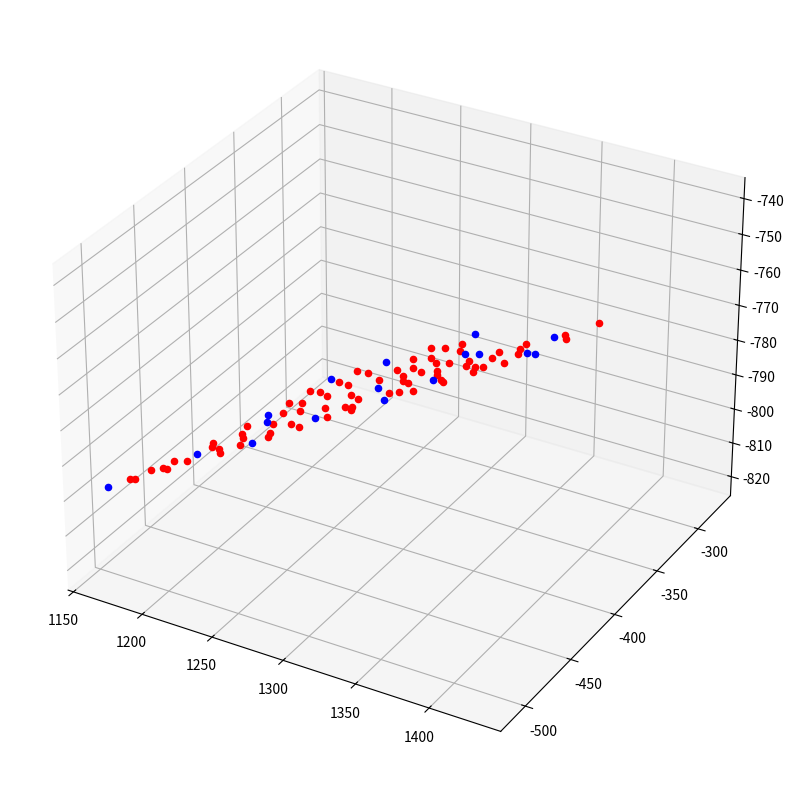

Python code for this plot:
import matplotlib.pyplot as plt, numpy as np
from mpl_toolkits.mplot3d import proj3d
import pandas as pd

X_CFRP = [1165.30815, 1165.30912, 1165.31301, 1165.31447, 1165.31508, 1185.25878, 1185.25916, 1185.2595, 1185.25836, 1185.25787, 1185.25338, 1185.25432, 1265.06628, 1284.97514, 1290.08889, 1310.20498, 1349.59954, 1369.34604, 1389.09218, 1408.83813, 1308.9219, 1290.94436, 1277.63054, 1259.91663, 1266.07709, 1266.05537, 1286.65732, 1289.2725, 1271.37698, 1242.1715, 1240.05171, 1207.45563, 1374.96039, 1411.84573, 1382.34868, 1355.87252, 1363.18574, 1345.45039, 1335.67884, 1325.80043, 1396.24601, 1382.07438, 1368.14125, 1353.96908, 1325.8631, 1290.44425, 1271.60327, 1293.64546, 1279.76782, 1166.28317, 1166.28479, 1209.01299, 1209.01337, 1186.34413, 1186.34494, 1209.01378, 1209.01413, 1245.15544, 1245.15578, 1245.15493, 1245.1546, 1207.48736, 1207.45542, 1207.48661, 1207.45518, 1306.15013, 1313.79135, 1245.15611, 1309.87362, 1245.14281, 1427.12077, 1245.15464, 1245.15632, 1428.5769]
Y_CFRP = [-488.587077, -467.709054, -370.074317, -324.172028, -301.205387, -318.839408, -298.367717, -277.889032, -339.303376, -359.758836, -509.108272, -482.283205, -487.975, -485.13755, -465.181169, -469.793714, -465.629997, -465.292233, -464.954365, -464.616607, -363.576327, -323.144909, -299.294255, -291.741477, -317.122474, -337.287771, -343.193846, -363.912485, -356.360638, -299.891799, -276.952244, -298.299271, -385.535344, -402.98682, -403.492067, -384.220641, -403.820187, -403.626808, -384.566311, -403.963079, -428.812818, -443.178639, -429.294069, -443.659785, -444.140726, -385.34023, -404.890026, -444.691756, -430.805946, -446.374753, -406.989865, -458.945539, -434.547909, -434.934943, -404.310921, -403.92382, -375.19768, -400.75135, -373.819342, -436.865218, -458.37401, -507.727354, -321.078802, -488.144998, -343.848932, -404.299253, -384.94085, -343.375847, -430.291138, -487.502186, -428.706299, -507.083943, -322.403658, -393.883745]
Z_CFRP = [-800.178986, -802.712165, -812.801547, -816.603349, -818.293463, -812.251941, -813.737774, -815.115751, -810.655893, -808.947191, -792.7787, -796.187038, -776.370153, -771.952089, -773.144563, -767.77518, -758.823889, -754.126308, -749.42717, -744.726406, -779.070096, -786.694836, -791.630143, -796.383904, -793.092295, -791.529191, -786.12619, -783.739195, -788.672598, -800.053546, -802.108353, -808.448797, -761.262142, -750.72801, -757.748295, -765.957301, -762.307214, -766.574736, -770.759258, -771.246608, -751.793871, -753.618884, -758.481475, -760.305292, -766.988599, -781.510007, -784.124241, -774.64559, -779.489171, -804.927678, -809.084785, -793.284063, -796.012552, -801.389583, -804.56047, -799.183423, -801.90865, -790.858336, -793.400012, -787.116919, -784.701421, -787.635299, -806.787388, -790.140716, -804.988976, -775.91702, -775.962187, -796.026389, -772.336156, -781.203066, -744.398016, -778.694079, -797.687924, -747.612655]
X = [1207.44147, 1410.1786, 1329.99025, 1428.58334, 1268.19269, 1165.30713, 1165.31561, 1165.31378, 1272.15428, 1307.31481, 1328.58859, 1397.15003, 1340.03548, 1270.43461, 1270.63098, 1189.84425, 1190.53149]
Y = [-278.515801, -442.697295, -465.986615, -464.300478, -507.691584, -509.448651, -278.229836, -347.128714, -276.403018, -343.561498, -362.381232, -391.3314, -429.775126, -448.754634, -382.335328, -454.435864, -383.716322]
Z = [-809.786048, -746.929475, -763.484675, -740.021598, -773.090817, -797.508938, -819.847555, -814.773865, -794.48221, -781.15811, -774.470757, -755.393048, -765.1661, -779.747871, -786.529189, -798.386493, -805.538976]
Name = ['SK-SPLDOR-FCFC-4.8-abs0873B3E5.2051', 'SK-SPLDOR-FCFC-4.8-abs0873B3E5.2052', 'SK-SPLDOR-FCFC-4.8-abs0873B3E5.2053', 'SK-SPLDOR-FCFC-4.8-abs0873B3E5.2054', 'SK-SPLDOR-FCFC-4.8-abs0873B3E5.2055', 'SK-SPLDOR-FCFC-4.8-abs0873B3E5.2056', 'SK-SPLDOR-FCFC-4.8-abs0873B3E5.2057', 'SK-SPLDOR-FCFC-4.8-abs0873B3E5.2058', 'SK-SPLDOR-FCFC-4.8-abs0873B3E5.2059', 'SK-SPLDOR-FCFC-4.8-abs0873B3E5.2060', 'SK-SPLDOR-FCFC-4.8-abs0873B3E5.2061', 'SK-SPLDOR-FCFC-4.8-abs0873B3E5.2062', 'SK-SPLDOR-FCFC-4.8-abs0873B3E5.2063', 'SK-SPLDOR-FCFC-4.8-abs0873B3E5.2064', 'SK-SPLDOR-FCFC-4.8-abs0873B3E5.2065', 'SK-SPLDOR-FCFC-4.8-abs0873B3E5.2066', 'SK-SPLDOR-FCFC-4.8-abs0873B3E5.2067', 'SK-SPLDOR-FCFC-4.8-abs0873B3E5.2068', 'SK-SPLDOR-FCFC-4.8-abs0873B3E5.2069', 'SK-SPLDOR-FCFC-4.8-abs0873B3E5.2070', 'SK-SPLDOR-FCFC-4.8-abs0873B3E5.2192', 'SK-SPLDOR-FCFC-4.8-abs0873B3E5.2193', 'SK-SPLDOR-FCFC-4.8-abs0873B3E5.2194', 'SK-SPLDOR-FCFC-4.8-abs0873B3E5.2195', 'SK-SPLDOR-FCFC-4.8-abs0873B3E5.2196', 'SK-SPLDOR-FCFC-4.8-abs0873B3E5.2197', 'SK-SPLDOR-FCFC-4.8-abs0873B3E5.2198', 'SK-SPLDOR-FCFC-4.8-abs0873B3E5.2199', 'SK-SPLDOR-FCFC-4.8-abs0873B3E5.2200', 'SK-SPLDOR-FCFC-4.8-abs0873B3E5.2201', 'SK-SPLDOR-FCFC-4.8-abs0873B3E5.2202', 'SK-SPLDOR-DOFR-FCFCFC-4.8-abs0873B3E6.2327', 'SK-SPLDOR-DOFR-FCFCFC-4.8-abs0873B3E8.2487', 'SK-SPLDOR-DOFR-FCFCFC-4.8-abs0873B3E8.2488', 'SK-SPLDOR-DOFR-FCFCFC-4.8-abs0873B3E8.2489', 'SK-SPLDOR-DOFR-FCFCFC-4.8-abs0873B3E8.2490', 'SK-SPLDOR-DOFR-FCFCFC-4.8-abs0873B3E8.2491', 'SK-SPLDOR-DOFR-FCFCFC-4.8-abs0873B3E8.2492', 'SK-SPLDOR-DOFR-FCFCFC-4.8-abs0873B3E8.2493', 'SK-SPLDOR-DOFR-FCFCFC-4.8-abs0873B3E8.2494', 'SK-SPLDOR-DOFR-FCFCFC-4.8-abs0873B3E8.2496', 'SK-SPLDOR-DOFR-FCFCFC-4.8-abs0873B3E8.2497', 'SK-SPLDOR-DOFR-FCFCFC-4.8-abs0873B3E8.2498', 'SK-SPLDOR-DOFR-FCFCFC-4.8-abs0873B3E8.2499', 'SK-SPLDOR-DOFR-FCFCFC-4.8-abs0873B3E8.2500', 'SK-SPLDOR-DOFR-FCFCFC-4.8-abs0873B3E9.2529', 'SK-SPLDOR-DOFR-FCFCFC-4.8-abs0873B3E9.2530', 'SK-SPLDOR-DOFR-FCFCFC-4.8-abs0873B3E9.2531', 'SK-SPLDOR-DOFR-FCFCFC-4.8-abs0873B3E9.2532', 'SK-SPLDOR-DOFR-FCFCFC-4.8-abs0873B3E9.2557', 'SK-SPLDOR-DOFR-FCFCFC-4.8-abs0873B3E9.2558', 'SK-SPLDOR-DOFR-FCFCFC-4.8-abs0873B3E10.2561', 'SK-SPLDOR-DOFR-FCFCFC-4.8-abs0873B3E10.2562', 'SK-SPLDOR-DOFR-FCFCFC-4.8-abs0873B3E10.2563', 'SK-SPLDOR-DOFR-FCFCFC-4.8-abs0873B3E10.2564', 'SK-SPLDOR-DOFR-FCFCFC-4.8-abs0873B3E10.2565', 'SK-SPLDOR-DOFR-FCFCFC-4.8-abs0873B3E10.2566', 'SK-SPLDOR-DOFR-FCFCFC-4.8-abs0873B3E10.2567', 'SK-SPLDOR-DOFR-FCFCFC-4.8-abs0873B3E10.2568', 'SK-SPLDOR-DOFR-FCFCFC-4.8-abs0873B3E10.2569', 'SK-SPLDOR-DOFR-FCFCFC-4.8-abs0873B3E10.2570', 'SK-SPLDOR-DOFR-FCFCFC-4.8-abs0873B3E7.2633', 'SK-SPLDOR-DOFR-FCFCFC-4.8-abs0873B3E7.2634', 'SK-SPLDOR-DOFR-FCFCFC-4.8-abs0873B3E8.2677', 'SK-SPLDOR-DOFR-FCFCFC-4.8-abs0873B3E8.2678', 'SK-SPLDOR-DOFR-FCFCFC-4.8-abs0873B3E9.2679', 'SK-SPLDOR-DOFR-FCFCFC-4.8-abs0873B3E8.2680', 'SK-SPLDOR-DOFR-FCFCFC-4.8-abs0873B3E8.2681', 'SK-SPLDOR-DOFR-FCFCFC-4.8-abs0873B3E8.2682', 'SK-SPLDOR-DOFR-FCFCFC-4.8-abs0873B3E8.2683', 'SK-SPLDOR-DOFR-FCFCFC-4.8-abs0873B3E8.2744', 'SK-SPLDOR-DOFR-FCFCFC-4.8-abs0873B3E7.2931', 'SK-SPLDOR-DOFR-FCFCFC-4.8-abs0873B3E7.2932', 'SK-SPLDOR-DOFR-FCFCFC-4.8-abs0873B3E8.3178']
IDs = [2051, 2052, 2053, 2054, 2055, 2056, 2057, 2058, 2059, 2060, 2061, 2062, 2063, 2064, 2065, 2066, 2067, 2068, 2069, 2070, 2192, 2193, 2194, 2195, 2196, 2197, 2198, 2199, 2200, 2201, 2202, 2327, 2487, 2488, 2489, 2490, 2491, 2492, 2493, 2494, 2496, 2497, 2498, 2499, 2500, 2529, 2530, 2531, 2532, 2557, 2558, 2561, 2562, 2563, 2564, 2565, 2566, 2567, 2568, 2569, 2570, 2633, 2634, 2677, 2678, 2679, 2680, 2681, 2682, 2683, 2744, 2931, 2932, 3178]

CFRP = pd.DataFrame({'X': X_CFRP, 'Y': Y_CFRP, 'Z': Z_CFRP}).to_numpy()
NO_CFRP = pd.DataFrame({'X': X, 'Y': Y, 'Z': Z}).to_numpy()

def visualize3DData(A, B, Name, IDs):
    """Visualize data in 3d plot with popover next to mouse position"""

    fig = plt.figure(figsize=(16, 10))
    ax = fig.add_subplot(111, projection='3d')
    ax.scatter(A[:, 0], A[:, 1], A[:, 2], color='red', depthshade=False, picker=True)
    ax.scatter(B[:, 0], B[:, 1], B[:, 2], color='blue', depthshade=False, picker=True)

    def distance(point, event):
        """Return distance between mouse position and given data point

        Args:
            point (np.array): np.array of shape (3,), with x,y,z in data coords
            event (MouseEvent): mouse event (which contains mouse position in .x and .xdata)
        Returns:
            distance (np.float64): distance (in screen coords) between mouse pos and data point
        """
        assert point.shape == (3,), "distance: point.shape is wrong: %s, must be (3,)" % point.shape

        # Project 3d data space to 2d data space
        x2, y2, _ = proj3d.proj_transform(point[0], point[1], point[2], plt.gca().get_proj())
        # Convert 2d data space to 2d screen space
        x3, y3 = ax.transData.transform((x2, y2))

        return np.sqrt((x3 - event.x) ** 2 + (y3 - event.y) ** 2)

    def calcClosestDatapoint(A, event):
        """"Calculate which data point is closest to the mouse position.

        Args:
            A (np.array) - array of points, of shape (numPoints, 3)
            event (MouseEvent) - mouse event (containing mouse position)
        Returns:
            smallestIndex (int) - the index (into the array of points A) of the element closest to the mouse position
        """
        distances = [distance(A[i, 0:3], event) for i in range(A.shape[0])]
        return np.argmin(distances)

    def annotatePlot(A, index):
        """Create popover label in 3d chart

        Args:
            A (np.array) - array of points, of shape (numPoints, 3)
            index (int) - index (into points array A) of item which should be printed
        Returns:
            None
        """
        # If we have previously displayed another label, remove it first
        if hasattr(annotatePlot, 'label'):
            annotatePlot.label.remove()
        # Get data point from array of points X, at position index
        x2, y2, _ = proj3d.proj_transform(A[index, 0], A[index, 1], A[index, 2], ax.get_proj())
        annotatePlot.label = plt.annotate("Name {}\n ID {}".format(Name[index], IDs[index]),
                                          xy=(x2, y2), xytext=(-20, 20), textcoords='offset points', ha='right',
                                          va='bottom',
                                          bbox=dict(boxstyle='round,pad=0.5', fc='yellow', alpha=0.5),
                                          arrowprops=dict(arrowstyle='->', connectionstyle='arc3,rad=0'))
        fig.canvas.draw()

    def onMouseMotion(event):
        """Event that is triggered when mouse is moved. Shows text annotation over data point closest to mouse."""
        closestIndex = calcClosestDatapoint(A, event)
        annotatePlot(A, closestIndex)

    fig.canvas.mpl_connect('motion_notify_event', onMouseMotion)  # on mouse motion
    plt.show()


if __name__ == '__main__':
    A = CFRP
    B = NO_CFRP
    print(A)
    visualize3DData(A, B, Name, IDs)

